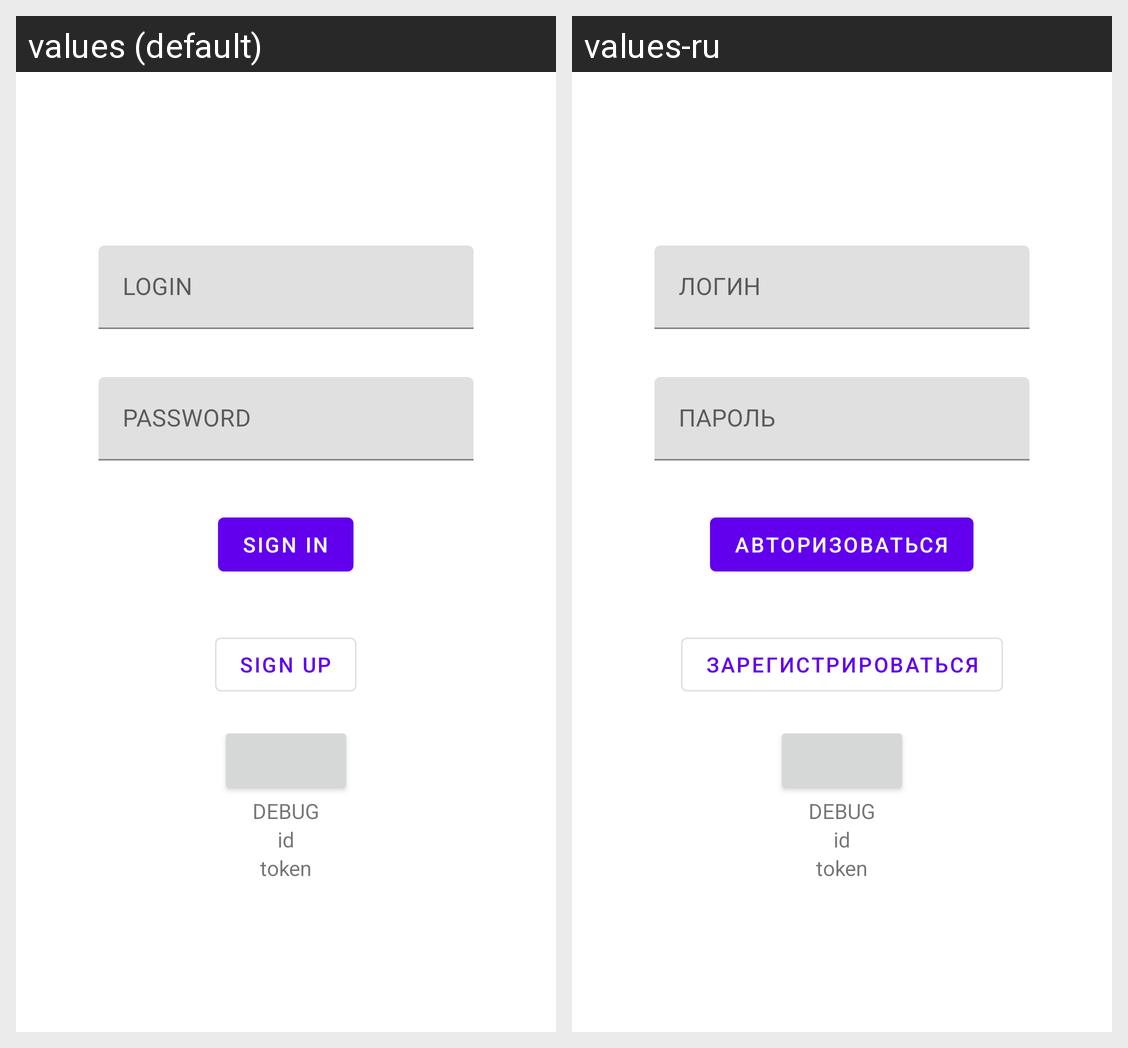

Here is an Android app screen in its default locale and in the app's own translations. Write out the translated-string differences for the strings that appear on this screen.
Android screen res/layout/fragment_sign_in.xml rendered under 2 locales, left to right: values (default), values-ru. Device: Nexus 5 (rendered at 1080×1920; each locale shown at half size, 540×960, under a caption strip naming it); theme Theme.NeWork.
Strings drawn on this screen, with the default value and each locale's value (text and hints the layout hard-codes, and strings that could not be matched under every locale, appear in the picture but are not listed):

login
  values: LOGIN
  values-ru: ЛОГИН

password
  values: PASSWORD
  values-ru: ПАРОЛЬ

sign_in
  values: Sign In
  values-ru: Авторизоваться

sign_up
  values: Sign Up
  values-ru: Зарегистрироваться
